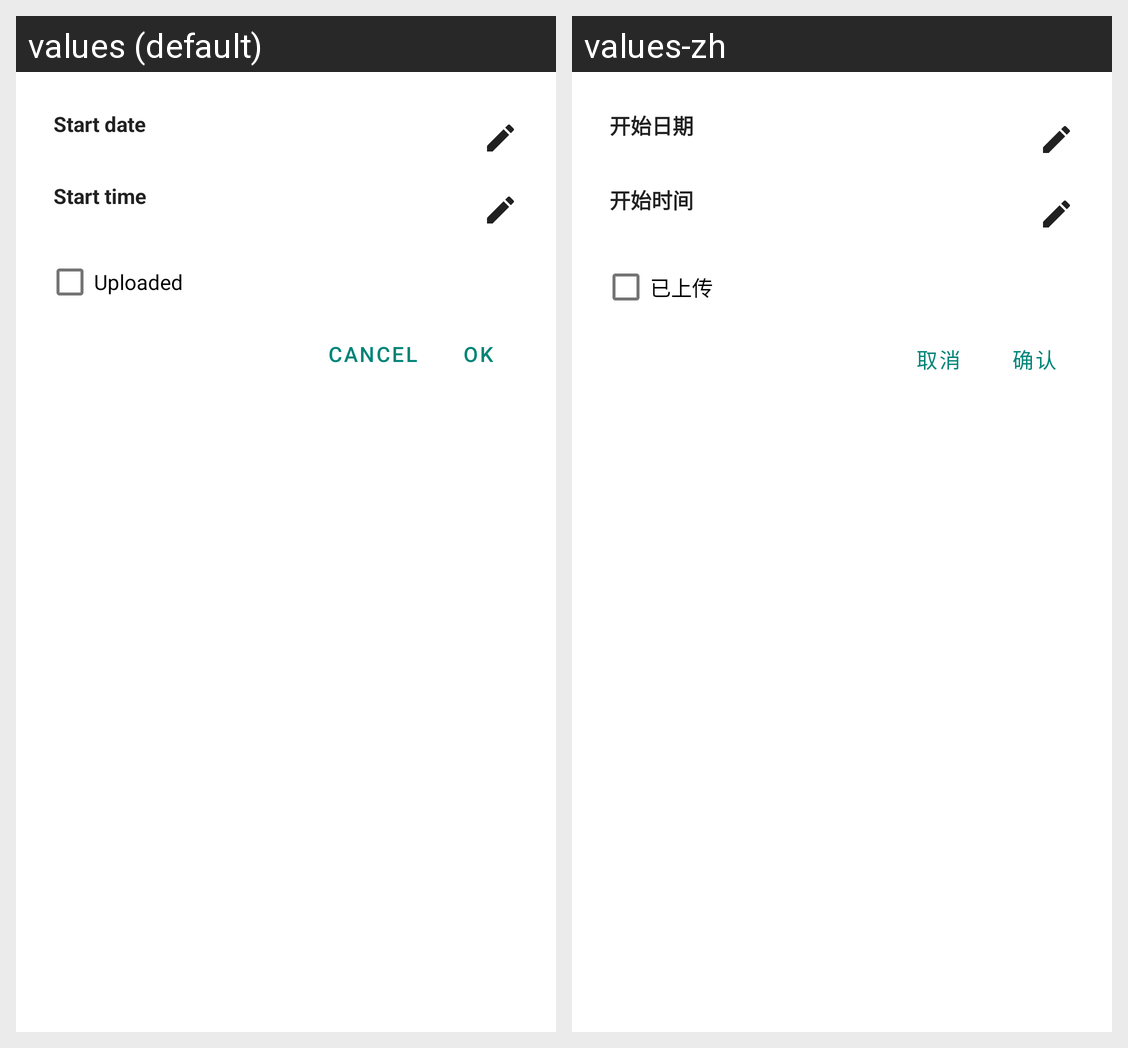

This grid shows one Android layout under two languages. Give, for every string resource on the screen, its name, the default text and each shown locale's text.
Android screen res/layout/activity_record_editor.xml rendered under 2 locales, left to right: values (default), values-zh. Device: Nexus 5 (rendered at 1080×1920; each locale shown at half size, 540×960, under a caption strip naming it); theme AppTheme.
Strings drawn on this screen, with the default value and each locale's value (text and hints the layout hard-codes, and strings that could not be matched under every locale, appear in the picture but are not listed):

start_date
  values: Start date
  values-zh: 开始日期

start_time
  values: Start time
  values-zh: 开始时间

uploaded
  values: Uploaded
  values-zh: 已上传

cancel
  values: Cancel
  values-zh: 取消

ok
  values: OK
  values-zh: 确认
